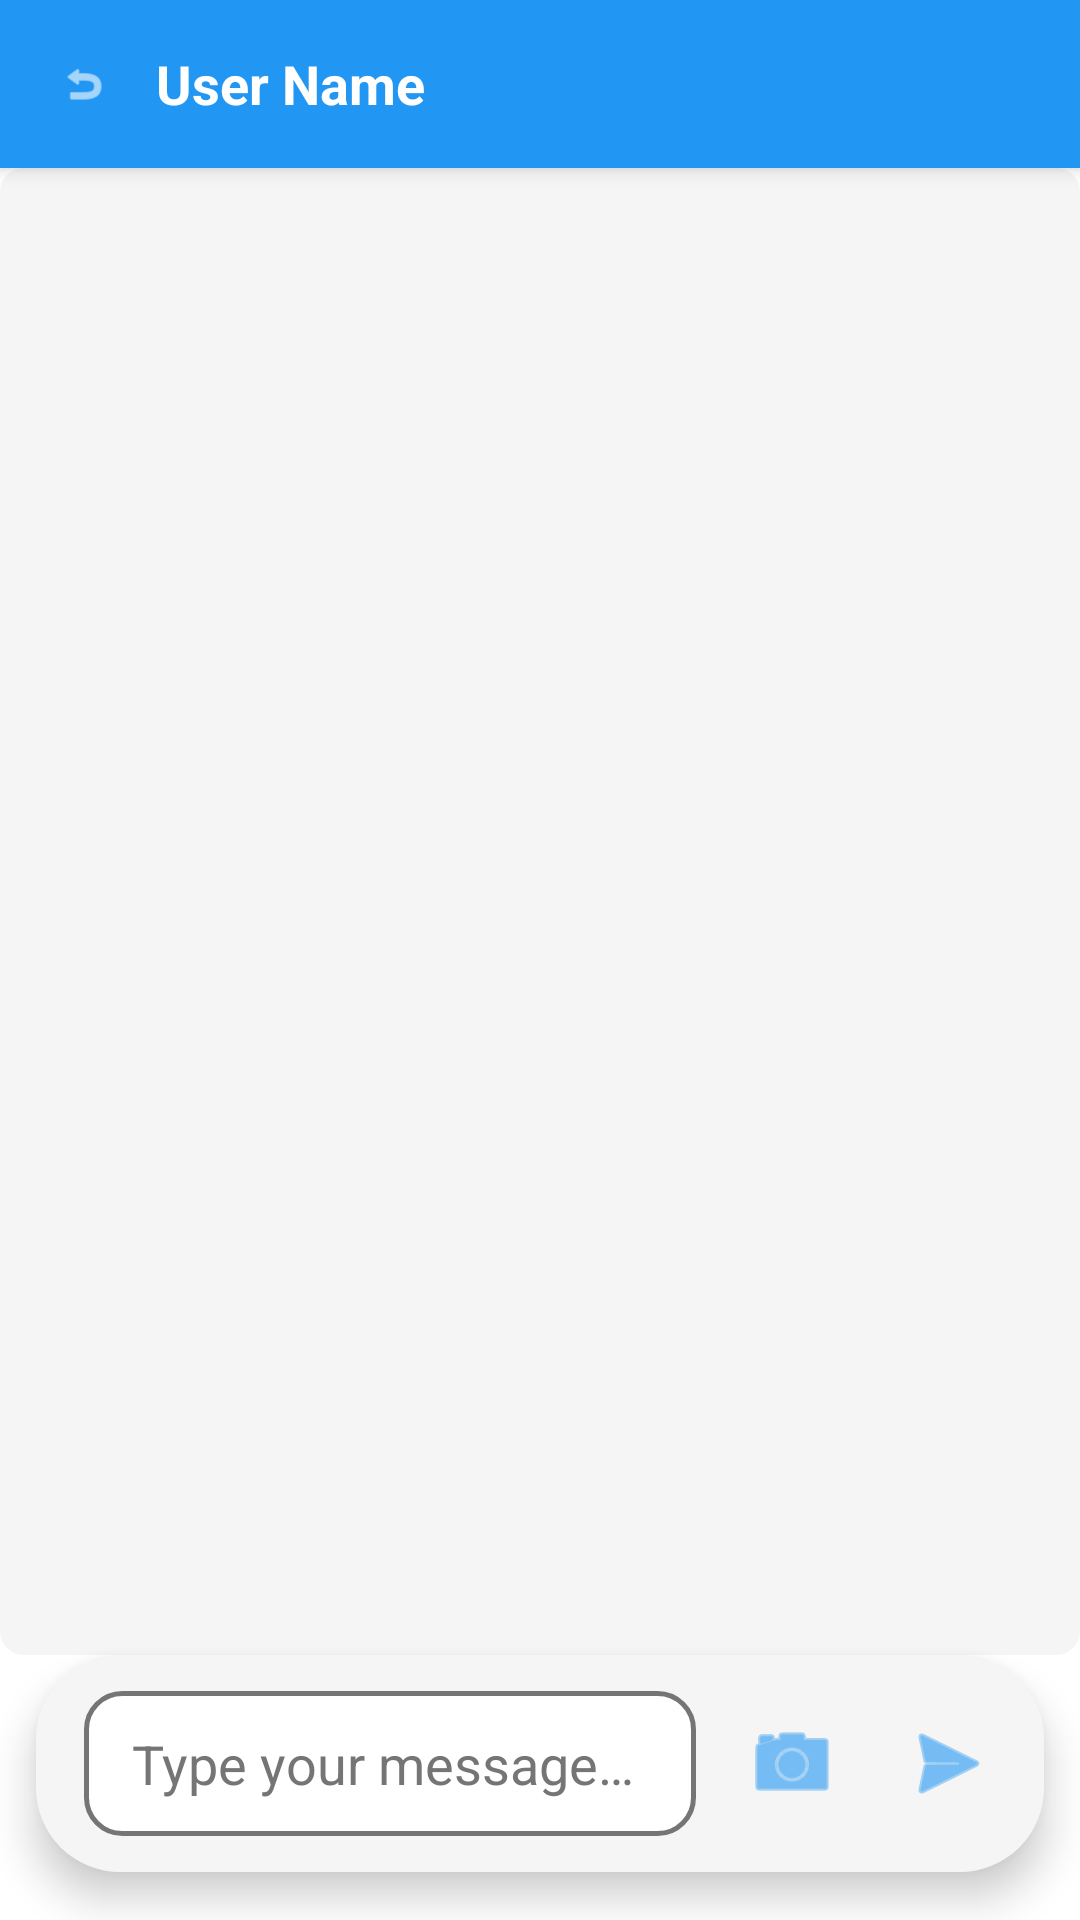

Write the Android layout XML for this screen, with the resource values it uses.
<!-- AndroidManifest.xml: application theme Theme.GemBot -->
<!-- res/layout/activity_chat.xml -->
<?xml version="1.0" encoding="utf-8"?>
<RelativeLayout xmlns:android="http://schemas.android.com/apk/res/android"
    xmlns:app="http://schemas.android.com/apk/res-auto"
    android:layout_width="match_parent"
    android:layout_height="match_parent"
    android:background="@color/background">

    
    <LinearLayout
        android:id="@+id/chatHeader"
        android:layout_width="match_parent"
        android:layout_height="56dp"
        android:background="@color/primary"
        android:orientation="horizontal"
        android:gravity="center_vertical"
        android:paddingStart="16dp"
        android:paddingEnd="16dp"
        android:elevation="4dp">

        <ImageView
            android:id="@+id/backButton"
            android:layout_width="24dp"
            android:layout_height="24dp"
            android:src="@android:drawable/ic_menu_revert"
            app:tint="@android:color/white"
            android:contentDescription="@string/cd_back_button"
            android:padding="4dp"
            android:background="?attr/selectableItemBackgroundBorderless"/>

        <TextView
            android:id="@+id/userNameTitle"
            android:layout_width="0dp"
            android:layout_height="wrap_content"
            android:layout_weight="1"
            android:text="@string/placeholder_user_name"
            android:textSize="18sp"
            android:textColor="@android:color/white"
            android:textStyle="bold"
            android:layout_marginStart="12dp"
            android:layout_marginEnd="12dp"/>

    </LinearLayout>

    
    <androidx.recyclerview.widget.RecyclerView
        android:id="@+id/recyclerViewChat"
        android:layout_width="match_parent"
        android:layout_height="match_parent"
        android:layout_below="@id/chatHeader"
        android:layout_above="@id/messageBox"
        android:background="@drawable/chat_messages_background"
        android:padding="12dp"
        android:clipToPadding="false"/>

    
    <LinearLayout
        android:id="@+id/messageBox"
        android:layout_width="match_parent"
        android:layout_height="wrap_content"
        android:layout_alignParentBottom="true"
        android:background="@drawable/bg_message_input_box"
        android:orientation="horizontal"
        android:gravity="center_vertical"
        android:paddingStart="16dp"
        android:paddingEnd="8dp"
        android:paddingTop="12dp"
        android:paddingBottom="12dp"
        android:elevation="8dp"
        android:layout_marginStart="12dp"
        android:layout_marginEnd="12dp"
        android:layout_marginBottom="16dp">

        <EditText
            android:id="@+id/editMessage"
            android:layout_width="0dp"
            android:layout_height="wrap_content"
            android:layout_weight="1"
            android:hint="@string/hint_type_message"
            android:paddingTop="12dp"
            android:paddingBottom="12dp"
            android:paddingStart="16dp"
            android:paddingEnd="16dp"
            android:background="@drawable/edittext_bg"
            android:textColor="@color/primary_text"
            android:textColorHint="@color/secondary_text"
            android:layout_marginEnd="8dp"
            android:maxLines="4" />

        <ImageButton
            android:id="@+id/btnCamera"
            android:layout_width="48dp"
            android:layout_height="48dp"
            android:src="@android:drawable/ic_menu_camera"
            android:background="?attr/selectableItemBackgroundBorderless"
            app:tint="@color/primary"
            android:padding="10dp"
            android:contentDescription="@string/cd_open_camera"
            android:layout_marginEnd="4dp"/>

        <ImageButton
            android:id="@+id/btnSend"
            android:layout_width="48dp"
            android:layout_height="48dp"
            android:src="@android:drawable/ic_menu_send"
            android:background="?attr/selectableItemBackgroundBorderless"
            app:tint="@color/primary"
            android:padding="10dp"
            android:contentDescription="@string/cd_send_message"/>
    </LinearLayout>

</RelativeLayout>
<!-- resources referenced by this layout -->
<resources>
  <color name="background">#FFFFFF</color>
  <color name="primary">#2196F3</color>
  <color name="primary_text">#212121</color>
  <color name="secondary_text">#757575</color>
  <!-- drawable bg_message_input_box (drawable) -->
  <?xml version="1.0" encoding="utf-8"?>
  <shape xmlns:android="http://schemas.android.com/apk/res/android"
      android:shape="rectangle">
      <solid android:color="@color/cardBg" /> 
      <corners android:radius="28dp"/> 
  </shape>
  <!-- drawable chat_messages_background (drawable) -->
  <?xml version="1.0" encoding="utf-8"?>
  <shape xmlns:android="http://schemas.android.com/apk/res/android"
      android:shape="rectangle">
      <solid android:color="#F5F5F5" /> 
      <corners android:radius="8dp" /> 
  </shape>
  <!-- drawable edittext_bg (drawable) -->
  <?xml version="1.0" encoding="utf-8"?>
  <shape xmlns:android="http://schemas.android.com/apk/res/android"
      android:shape="rectangle">
  
      
      <solid android:color="@color/background" />
  
      
      <stroke
          android:width="1.5dp"
          android:color="@color/textSecondary" />
  
      
      <corners android:radius="12dp" />
  
      
      <padding
          android:left="12dp"
          android:top="10dp"
          android:right="12dp"
          android:bottom="10dp"/>
  </shape>
  <string name="cd_back_button">Back</string>
  <string name="cd_open_camera">Open Camera</string>
  <string name="cd_send_message">Send message</string>
  <string name="hint_type_message">Type your message…</string>
  <string name="placeholder_user_name">User Name</string>
  <style name="Theme.GemBot" parent="Theme.MaterialComponents.DayNight.NoActionBar">
          
          <item name="colorPrimary">@color/purple_500</item>
          <item name="colorPrimaryVariant">@color/purple_700</item>
          <item name="colorOnPrimary">@color/white</item>
          
          <item name="colorSecondary">@color/teal_200</item>
          <item name="colorSecondaryVariant">@color/teal_700</item>
          <item name="colorOnSecondary">@color/black</item>
          
          <item name="android:statusBarColor">?attr/colorPrimaryVariant</item>
          
      </style>
  <color name="cardBg">#F5F5F5</color>
  <color name="textSecondary">#757575</color>
  <color name="purple_500">#FF6200EE</color>
  <color name="purple_700">#FF3700B3</color>
  <color name="white">#FFFFFFFF</color>
  <color name="teal_200">#FF03DAC5</color>
  <color name="teal_700">#FF018786</color>
  <color name="black">#FF000000</color>
</resources>
